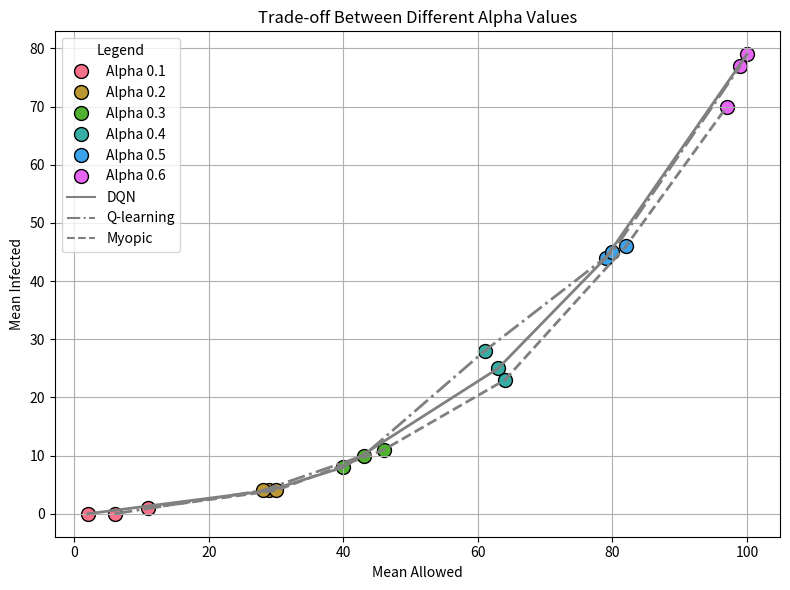

Reproduce this figure in Python.
import matplotlib.pyplot as plt
import seaborn as sns
from matplotlib.lines import Line2D

# Data for DQN
dqn_data = {
    "alpha": [0.1, 0.2, 0.3, 0.4, 0.5, 0.6],
    "mean_allowed": [2, 29, 40, 63, 79, 100],
    "mean_infected": [0, 4, 8, 25, 44, 79]
}

# Data for Q-learning
q_learning_data = {
    "alpha": [0.1, 0.2, 0.3, 0.4, 0.5, 0.6],
    "mean_allowed": [6, 28, 43, 61, 80, 99],
    "mean_infected": [0, 4, 10, 28, 45, 77]
}

# Data for Myopic agent
myopic_data = {
    "alpha": [0.1, 0.2, 0.3, 0.4, 0.5, 0.6],
    "mean_allowed": [11, 30, 46, 64, 82, 97],
    "mean_infected": [1, 4, 11, 23, 46, 70]
}

# Colors for each alpha value using a color palette
alpha_values = dqn_data["alpha"]
colors = sns.color_palette("husl", len(alpha_values))

plt.figure(figsize=(8, 6))

# Plot DQN data with gray lines
sns.lineplot(
    x=dqn_data["mean_allowed"], y=dqn_data["mean_infected"],
    label='DQN', linestyle='-', linewidth=2, color='gray'
)

# Plot Q-learning data with gray lines
sns.lineplot(
    x=q_learning_data["mean_allowed"], y=q_learning_data["mean_infected"],
    label='Q-learning', linestyle='-.', linewidth=2, color='gray'
)

# Plot myopic data with gray lines
sns.lineplot(
    x=myopic_data["mean_allowed"], y=myopic_data["mean_infected"],
    label='Myopic', linestyle='--', linewidth=2, color='gray'
)

# Add colored markers for each alpha value to differentiate
for i, alpha in enumerate(alpha_values):
    # Scatter for DQN
    plt.scatter(
        dqn_data["mean_allowed"][i], dqn_data["mean_infected"][i],
        color=colors[i], s=100, edgecolor='black', label=f'Alpha {alpha}' if i == 0 else ""
    )
    # Scatter for Q-learning
    plt.scatter(
        q_learning_data["mean_allowed"][i], q_learning_data["mean_infected"][i],
        color=colors[i], s=100, edgecolor='black'
    )
    # Scatter for Myopic
    plt.scatter(
        myopic_data["mean_allowed"][i], myopic_data["mean_infected"][i],
        color=colors[i], s=100, edgecolor='black'
    )

# Adding a custom legend for the alpha values
legend_elements = [Line2D([0], [0], marker='o', color='w', label=f'Alpha {alpha}',
                          markerfacecolor=colors[i], markersize=10, markeredgecolor='black') for i, alpha in enumerate(alpha_values)]
legend_elements += [Line2D([0], [0], color='gray', linestyle='-', label='DQN'),
                    Line2D([0], [0], color='gray', linestyle='-.', label='Q-learning'),
                    Line2D([0], [0], color='gray', linestyle='--', label='Myopic')]

plt.legend(handles=legend_elements, title="Legend", loc="upper left")

plt.title('Trade-off Between Different Alpha Values')
plt.xlabel('Mean Allowed')
plt.ylabel('Mean Infected')
plt.grid(True)

# Save and show the plot
plt.tight_layout()
plt.savefig('tradeoff_alpha_values_colored_markers.png')
plt.show()
